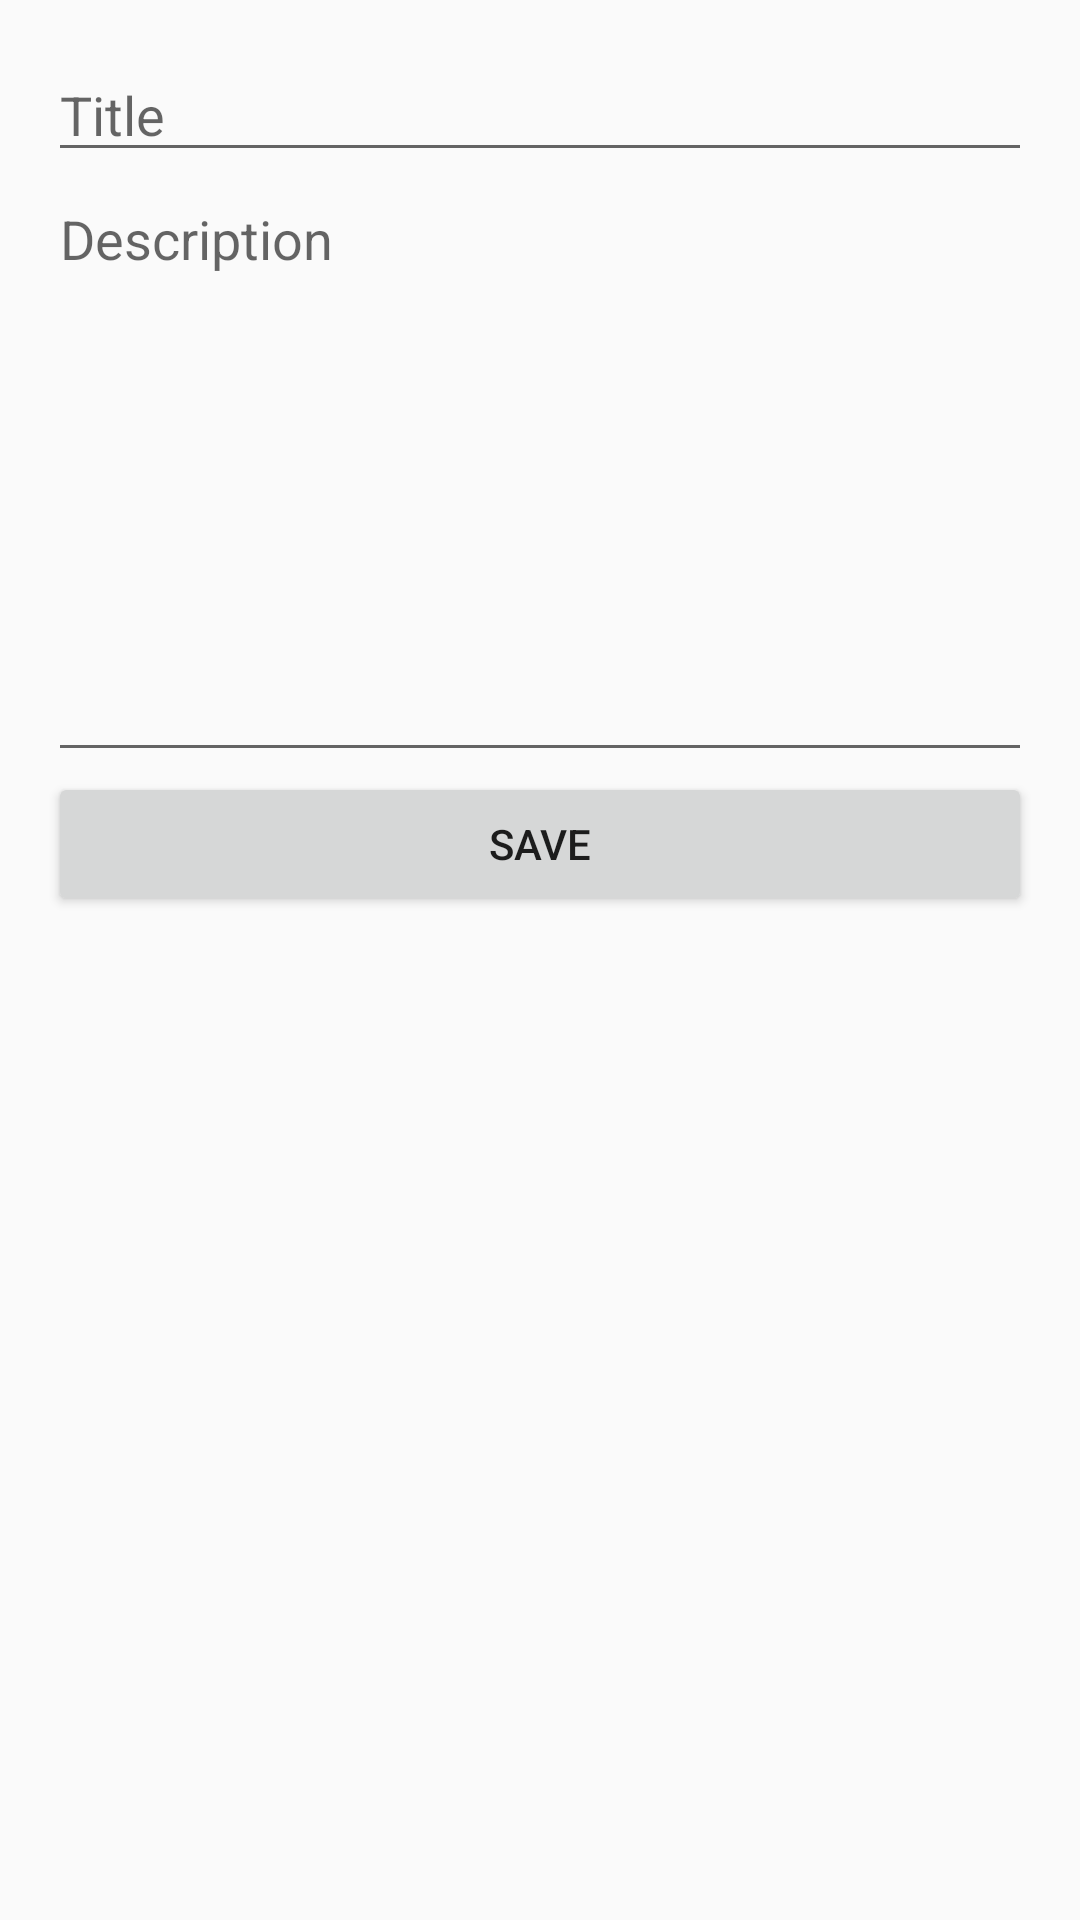

The Android layout XML behind this screen, and the referenced resources:
<!-- AndroidManifest.xml: application theme Theme.ToDo -->
<!-- res/layout/dialog_task.xml -->
<?xml version="1.0" encoding="utf-8"?>
<LinearLayout
        xmlns:android="http://schemas.android.com/apk/res/android"
        android:orientation="vertical"
        android:layout_width="match_parent"
        android:layout_height="wrap_content"
        android:padding="16dp">

    <EditText
        android:id="@+id/taskTitleEditText"
        android:layout_width="match_parent"
        android:layout_height="wrap_content"
        android:hint="@string/title"
        android:inputType="text" />

    <EditText
        android:id="@+id/taskDescriptionEditText"
        android:layout_width="match_parent"
        android:layout_height="200dp"
        android:hint="@string/description"
        android:inputType="textMultiLine"
        android:gravity="top"
        android:scrollbars="vertical" />

    <CheckBox
        android:id="@+id/taskCompletedCheckBox"
        android:layout_width="wrap_content"
        android:layout_height="wrap_content"
        android:text="@string/completed"
        android:visibility="gone" />

    <Button
        android:id="@+id/saveTaskButton"
        android:layout_width="match_parent"
        android:layout_height="wrap_content"
        android:text="@string/save" />

    <Button
        android:id="@+id/deleteTaskButton"
        android:layout_width="match_parent"
        android:layout_height="wrap_content"
        android:text="@string/delete"
        android:visibility="gone"
        android:layout_marginTop="8dp" />

</LinearLayout>
<!-- resources referenced by this layout -->
<resources>
  <string name="completed">Completed</string>
  <string name="delete">Delete</string>
  <string name="description">Description</string>
  <string name="save">Save</string>
  <string name="title">Title</string>
  <style name="Theme.ToDo" parent="Theme.AppCompat.Light.DarkActionBar" />
</resources>
